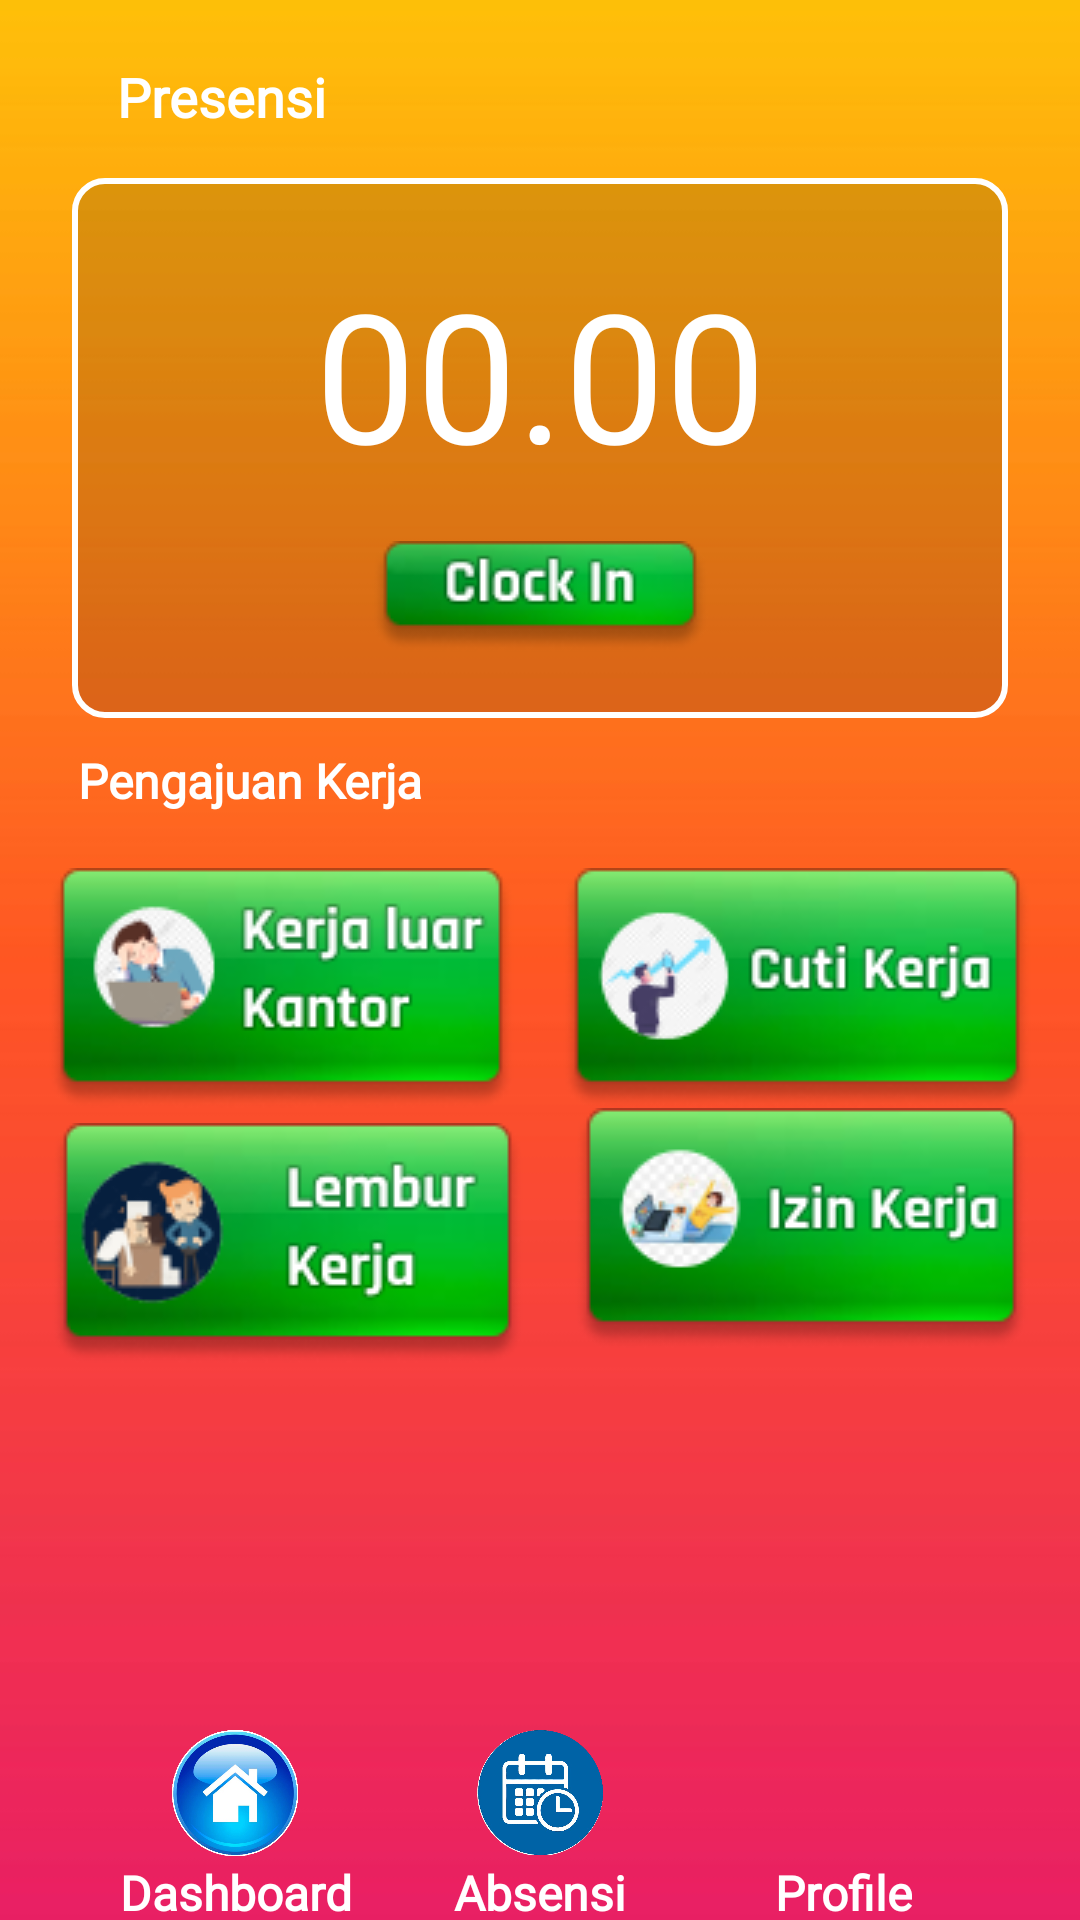

Reconstruct the res/layout file that produces this screen, plus the resources it refers to.
<!-- AndroidManifest.xml: application theme Theme.UAS_DPM_TI5A_ABSENAPP -->
<!-- res/layout/activity_presensi.xml -->
<?xml version="1.0" encoding="utf-8"?>
<androidx.constraintlayout.widget.ConstraintLayout xmlns:android="http://schemas.android.com/apk/res/android"
    xmlns:app="http://schemas.android.com/apk/res-auto"
    xmlns:tools="http://schemas.android.com/tools"
    android:layout_width="match_parent"
    android:layout_height="match_parent"
    android:background="@drawable/bakround"
    tools:context=".Presensi">

    <ScrollView
        android:id="@+id/scrollView4"
        android:layout_width="match_parent"
        android:layout_height="match_parent"
        android:layout_marginBottom="70dp"
        app:layout_constraintBottom_toBottomOf="parent"
        app:layout_constraintEnd_toEndOf="parent"
        app:layout_constraintStart_toStartOf="parent"
        app:layout_constraintTop_toTopOf="parent">


        <androidx.constraintlayout.widget.ConstraintLayout
            android:layout_width="match_parent"
            android:layout_height="match_parent"
            tools:layout_editor_absoluteX="0dp"
            tools:layout_editor_absoluteY="0dp">


            <TextView
                android:id="@+id/textView"
                android:layout_width="match_parent"
                android:layout_height="wrap_content"
                android:layout_marginStart="24dp"
                android:layout_marginTop="15dp"
                android:layout_marginEnd="24dp"


                android:drawablePadding="10dp"
                android:fontFamily="@font/aldrich"
                android:paddingLeft="15dp"
                android:paddingTop="5dp"
                android:paddingBottom="5dp"
                android:text="Presensi"
                android:textColor="@color/white"
                android:textSize="18dp"
                android:textStyle="bold"

                app:layout_constraintEnd_toEndOf="parent"
                app:layout_constraintStart_toStartOf="parent"
                app:layout_constraintTop_toTopOf="parent" />

            <View
                android:id="@+id/view3"
                android:layout_width="match_parent"
                android:layout_height="180dp"
                android:layout_marginStart="24dp"
                android:layout_marginTop="10dp"
                android:layout_marginEnd="24dp"
                android:background="@drawable/bglayoutblurputih"
                app:layout_constraintEnd_toEndOf="parent"
                app:layout_constraintStart_toStartOf="parent"
                app:layout_constraintTop_toBottomOf="@+id/textView">

            </View>

            <TextView
                android:id="@+id/textView10"
                android:layout_width="wrap_content"
                android:layout_height="wrap_content"
                android:layout_marginTop="25dp"
                android:fontFamily="@font/aldrich"
                android:text="00.00"
                android:textColor="@color/white"
                android:textSize="60dp"
                app:layout_constraintEnd_toEndOf="@+id/view3"
                app:layout_constraintStart_toStartOf="@+id/view3"
                app:layout_constraintTop_toTopOf="@+id/view3" />

            <ImageView
                android:id="@+id/btnKerjaLuarKantor"
                android:layout_width="wrap_content"
                android:layout_height="wrap_content"
                android:layout_marginTop="50dp"
                app:layout_constraintEnd_toStartOf="@+id/btnCuti"
                app:layout_constraintHorizontal_bias="0.5"
                app:layout_constraintStart_toStartOf="parent"
                app:layout_constraintTop_toBottomOf="@+id/view3"
                app:srcCompat="@drawable/btn1" />

            <ImageView
                android:id="@+id/btnCuti"
                android:layout_width="wrap_content"
                android:layout_height="wrap_content"
                app:layout_constraintEnd_toEndOf="parent"
                app:layout_constraintHorizontal_bias="0.5"
                app:layout_constraintStart_toEndOf="@+id/btnKerjaLuarKantor"
                app:layout_constraintTop_toTopOf="@+id/btnKerjaLuarKantor"
                app:srcCompat="@drawable/bnt2" />

            <ImageView
                android:id="@+id/btnLembur"
                android:layout_width="wrap_content"
                android:layout_height="wrap_content"
                android:layout_marginTop="5dp"
                app:layout_constraintEnd_toStartOf="@+id/btnIzin"
                app:layout_constraintHorizontal_bias="0.5"
                app:layout_constraintStart_toStartOf="parent"
                app:layout_constraintTop_toBottomOf="@+id/btnKerjaLuarKantor"
                app:srcCompat="@drawable/bnt3" />

            <ImageView
                android:id="@+id/btnIzin"
                android:layout_width="wrap_content"
                android:layout_height="wrap_content"
                app:layout_constraintEnd_toEndOf="parent"
                app:layout_constraintHorizontal_bias="0.5"
                app:layout_constraintStart_toEndOf="@+id/btnLembur"
                app:layout_constraintTop_toBottomOf="@+id/btnKerjaLuarKantor"
                app:srcCompat="@drawable/btn4" />

            <TextView
                android:id="@+id/textView20"
                android:layout_width="match_parent"
                android:layout_height="wrap_content"
                android:layout_marginStart="26dp"
                android:layout_marginTop="10dp"
                android:fontFamily="@font/aldrich"
                android:text="Pengajuan Kerja"
                android:textColor="@color/white"
                android:textSize="16dp"
                android:textStyle="bold"
                app:layout_constraintEnd_toEndOf="parent"
                app:layout_constraintStart_toStartOf="parent"
                app:layout_constraintTop_toBottomOf="@+id/view3" />

            <ImageView
                android:id="@+id/imageView21"
                android:layout_width="wrap_content"
                android:layout_height="wrap_content"
                android:layout_marginTop="16dp"
                app:layout_constraintEnd_toEndOf="@+id/view3"
                app:layout_constraintStart_toStartOf="@+id/view3"
                app:layout_constraintTop_toBottomOf="@+id/textView10"
                app:srcCompat="@drawable/clock" />


        </androidx.constraintlayout.widget.ConstraintLayout>

    </ScrollView>

    <ImageView
        android:id="@+id/dashboard3"
        android:layout_width="45dp"
        android:layout_height="45dp"
        app:layout_constraintEnd_toStartOf="@+id/profile5"
        app:layout_constraintHorizontal_bias="0.5"
        app:layout_constraintStart_toEndOf="@+id/dashboard5"
        app:layout_constraintTop_toTopOf="@+id/dashboard5"
        app:srcCompat="@drawable/absensi" />

    <ImageView
        android:id="@+id/profile5"
        android:layout_width="45dp"
        android:layout_height="45dp"
        app:layout_constraintEnd_toEndOf="parent"
        app:layout_constraintHorizontal_bias="0.5"
        app:layout_constraintStart_toEndOf="@+id/dashboard3"
        app:layout_constraintTop_toTopOf="@+id/dashboard5"
        app:srcCompat="@drawable/akun" />

    <ImageView
        android:id="@+id/dashboard5"
        android:layout_width="45dp"
        android:layout_height="45dp"
        android:layout_marginTop="5dp"
        app:layout_constraintEnd_toStartOf="@+id/dashboard3"
        app:layout_constraintHorizontal_bias="0.5"
        app:layout_constraintStart_toStartOf="parent"
        app:layout_constraintTop_toBottomOf="@+id/scrollView4"
        app:srcCompat="@drawable/home" />

    <TextView
        android:id="@+id/textView29"
        android:layout_width="wrap_content"
        android:layout_height="wrap_content"
        android:fontFamily="@font/aldrich"
        android:text="Dashboard"
        android:textColor="@color/white"
        android:textSize="16dp"
        android:textStyle="bold"
        app:layout_constraintEnd_toEndOf="@+id/dashboard5"
        app:layout_constraintStart_toStartOf="@+id/dashboard5"
        app:layout_constraintTop_toBottomOf="@+id/dashboard5" />

    <TextView
        android:id="@+id/textView30"
        android:layout_width="wrap_content"
        android:layout_height="wrap_content"
        android:fontFamily="@font/aldrich"
        android:text="Absensi"
        android:textColor="@color/white"
        android:textSize="16dp"
        android:textStyle="bold"
        app:layout_constraintEnd_toEndOf="@+id/dashboard3"
        app:layout_constraintStart_toStartOf="@+id/dashboard3"
        app:layout_constraintTop_toBottomOf="@+id/dashboard3" />

    <TextView
        android:id="@+id/textView31"
        android:layout_width="wrap_content"
        android:layout_height="wrap_content"
        android:fontFamily="@font/aldrich"
        android:text="Profile"
        android:textColor="@color/white"
        android:textSize="16dp"
        android:textStyle="bold"
        app:layout_constraintEnd_toEndOf="@+id/profile5"
        app:layout_constraintStart_toStartOf="@+id/profile5"
        app:layout_constraintTop_toBottomOf="@+id/profile5" />

</androidx.constraintlayout.widget.ConstraintLayout>
<!-- resources referenced by this layout -->
<resources>
  <color name="white">#FFFFFFFF</color>
  <!-- drawable absensi: png bitmap (drawable-v24, 136197 bytes) -->
  <!-- drawable bakround: jpeg bitmap (drawable, 5308 bytes) -->
  <!-- drawable bglayoutblurputih (drawable-v24) -->
  <?xml version="1.0" encoding="utf-8"?>
  <selector xmlns:android="http://schemas.android.com/apk/res/android">
      <item>
          <shape>
              <corners android:radius="10dp"/>
              <solid android:color="@color/blurputih"/>
              <stroke android:color="@color/white" android:width="2dp"/>
          </shape>
      </item>
  </selector>
  <!-- drawable bnt2: png bitmap (drawable-v24, 12657 bytes) -->
  <!-- drawable bnt3: png bitmap (drawable-v24, 14022 bytes) -->
  <!-- drawable btn1: png bitmap (drawable-v24, 13944 bytes) -->
  <!-- drawable btn4: png bitmap (drawable-v24, 13258 bytes) -->
  <!-- drawable clock: png bitmap (drawable-v24, 5173 bytes) -->
  <!-- drawable home: png bitmap (drawable, 151281 bytes) -->
  <style name="Theme.UAS_DPM_TI5A_ABSENAPP" parent="Theme.AppCompat.Light.NoActionBar">
          
          <item name="colorPrimary">@color/purple_500</item>
          <item name="colorPrimaryVariant">@color/purple_700</item>
          <item name="colorOnPrimary">@color/white</item>
          
          <item name="colorSecondary">@color/teal_200</item>
          <item name="colorSecondaryVariant">@color/teal_700</item>
          <item name="colorOnSecondary">@color/black</item>
          
          <item name="android:statusBarColor" tools:targetApi="l">?attr/colorPrimaryVariant</item>
          
      </style>
  <color name="blurputih">#23000000</color>
  <color name="purple_500">#FF6200EE</color>
  <color name="purple_700">#FF3700B3</color>
  <color name="teal_200">#FF03DAC5</color>
  <color name="teal_700">#FF018786</color>
  <color name="black">#FF000000</color>
</resources>
